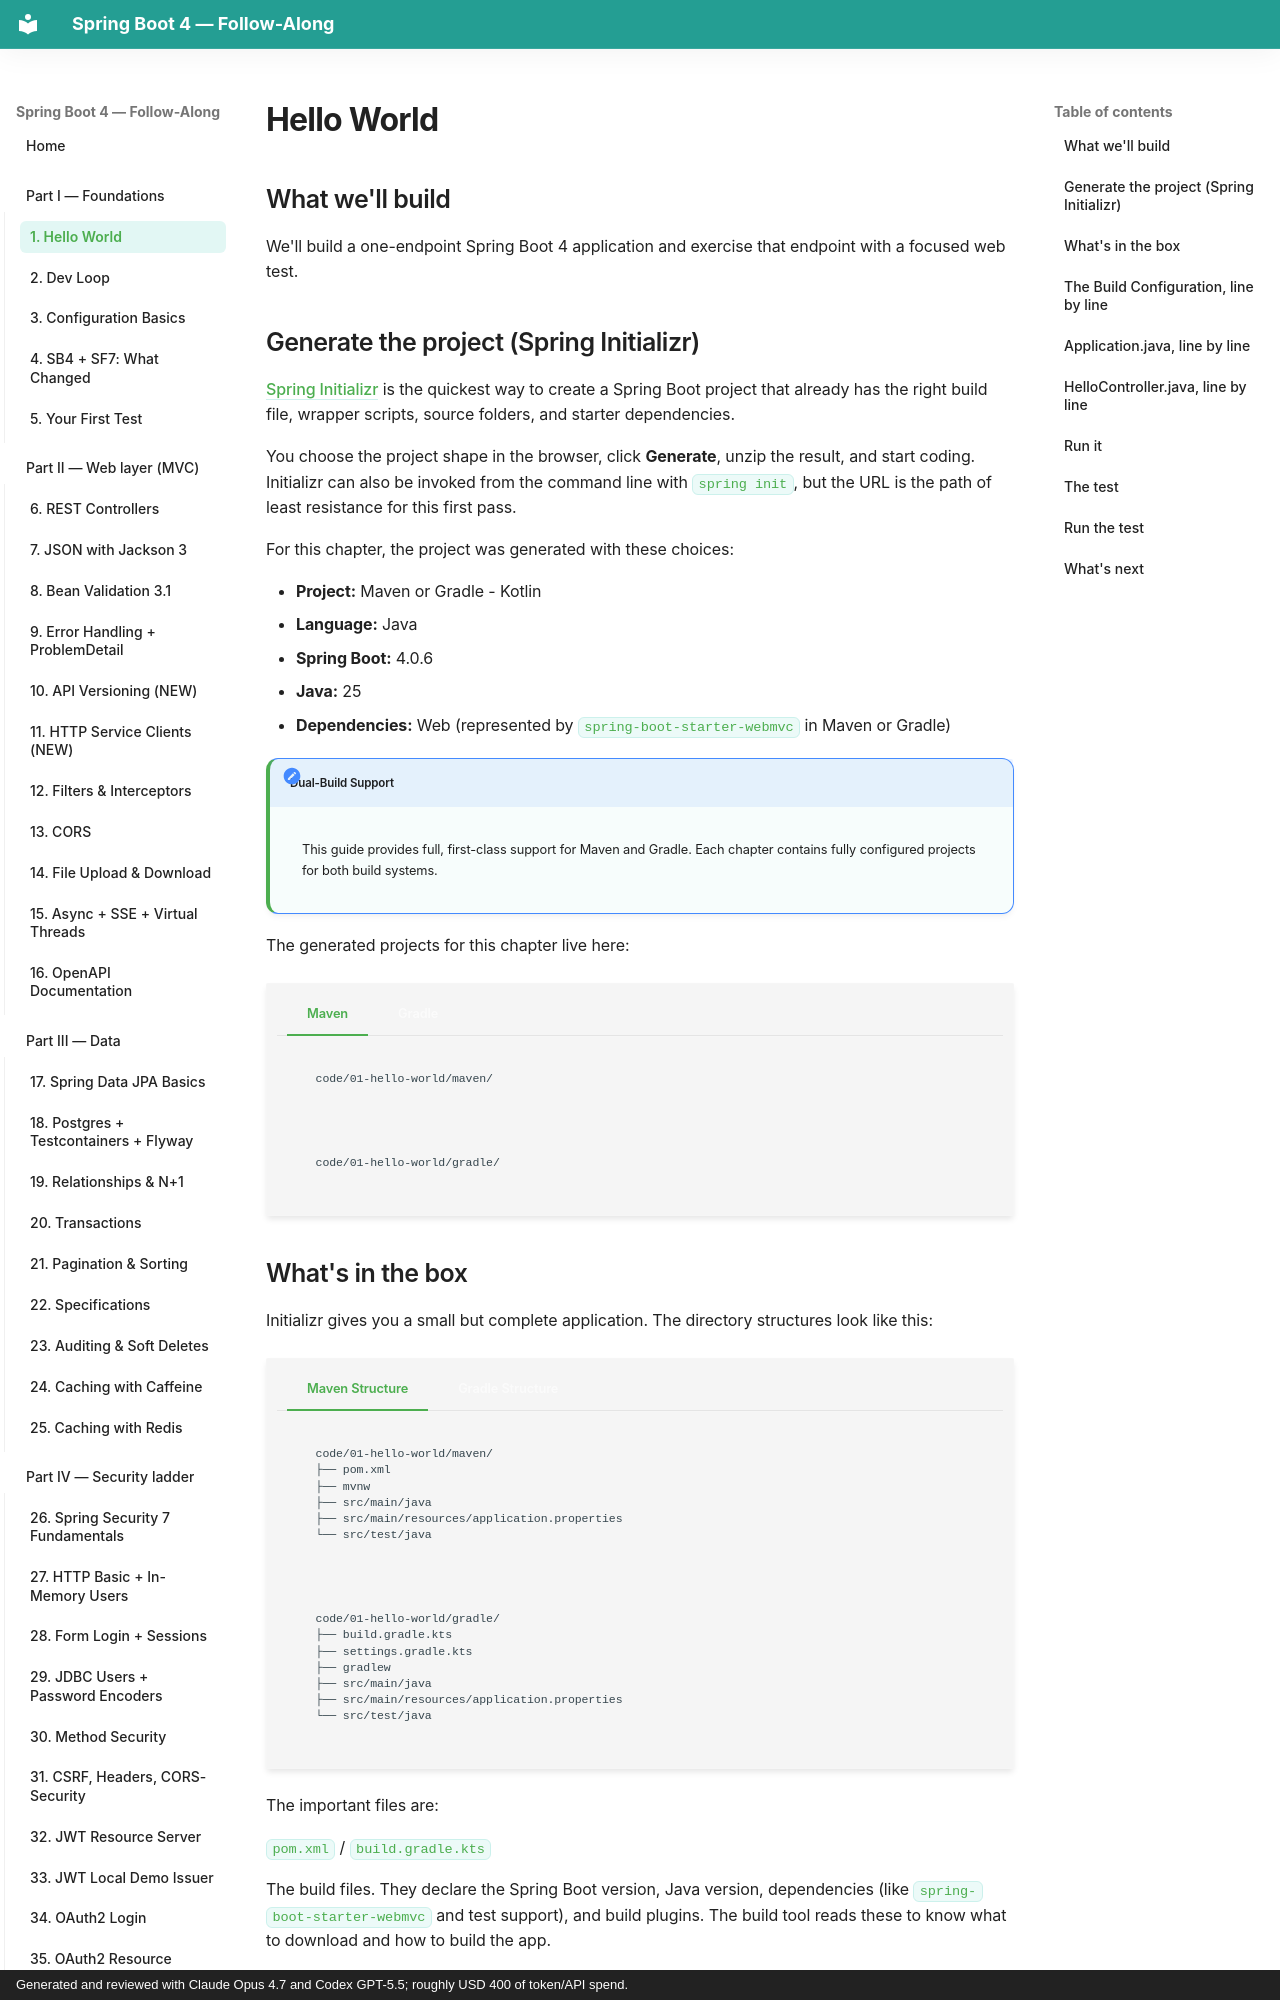

repository: prkprime/Spring-Boot-4-Docs-LLM-generated · page: 01-foundations/01-hello-world/index.html · generator: mkdocs · copyright: Generated and reviewed with Claude Opus 4.7 and Codex GPT-5.5; roughly USD 400 of token/API spend.

# Hello World

## What we'll build

We'll build a one-endpoint Spring Boot 4 application and exercise that endpoint with a focused web test.

## Generate the project (Spring Initializr)

[Spring Initializr](https://start.spring.io/) is the quickest way to create a Spring Boot project that already has the right build file, wrapper scripts, source folders, and starter dependencies.

You choose the project shape in the browser, click **Generate**, unzip the result, and start coding. Initializr can also be invoked from the command line with `spring init`, but the URL is the path of least resistance for this first pass.

For this chapter, the project was generated with these choices:

- **Project:** Maven or Gradle - Kotlin
- **Language:** Java
- **Spring Boot:** 4.0.6
- **Java:** 25
- **Dependencies:** Web (represented by `spring-boot-starter-webmvc` in Maven or Gradle)

!!! note "Dual-Build Support"
    This guide provides full, first-class support for Maven and Gradle. Each chapter contains fully configured projects for both build systems.

The generated projects for this chapter live here:

=== "Maven"
    ```text
    code/01-hello-world/maven/
    ```

=== "Gradle"
    ```text
    code/01-hello-world/gradle/
    ```
